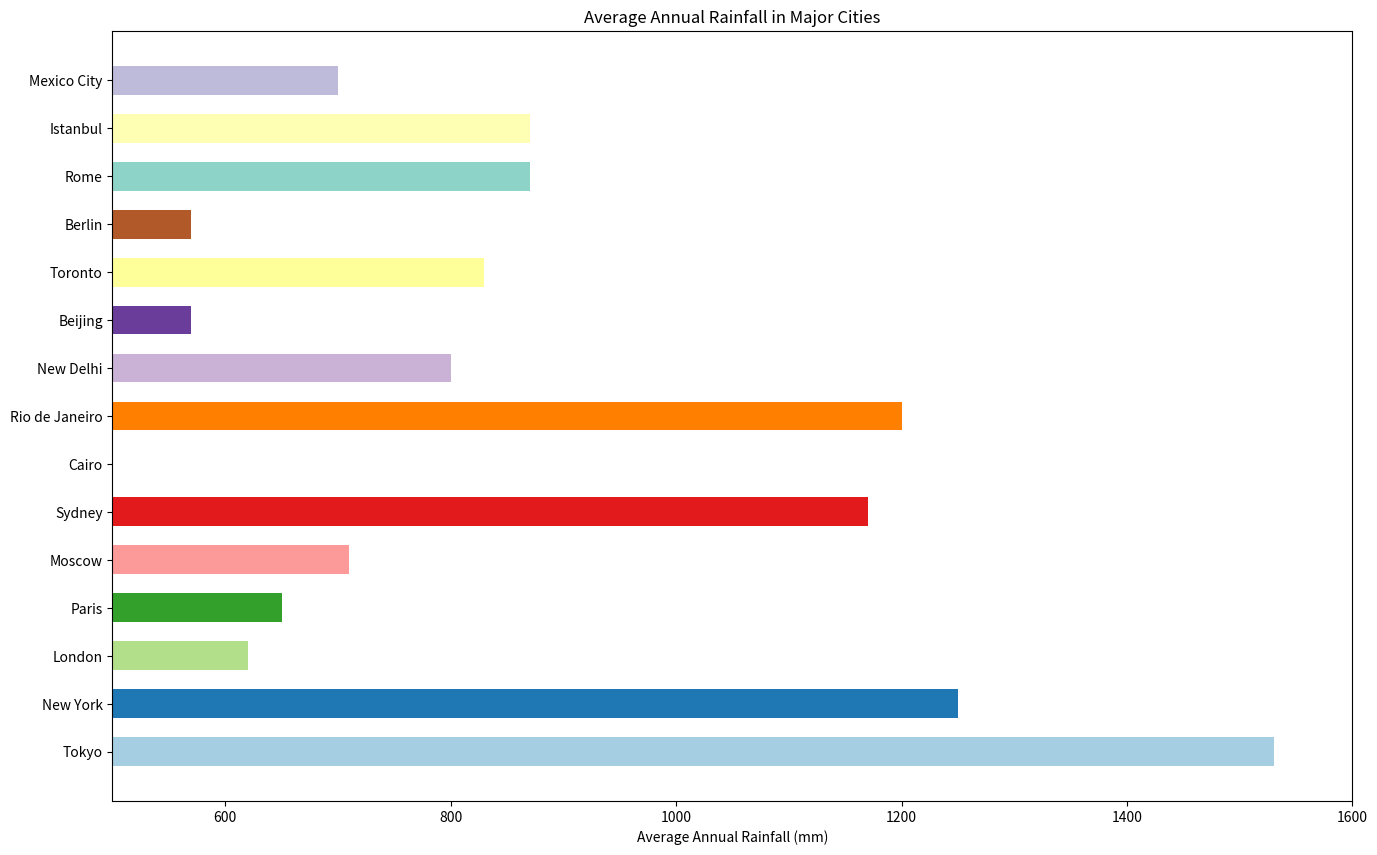

Python code for this plot:

import matplotlib.pyplot as plt

# Data for the chart
cities = [
    'Tokyo', 'New York', 'London', 'Paris', 'Moscow', 'Sydney', 
    'Cairo', 'Rio de Janeiro', 'New Delhi', 'Beijing', 
    'Toronto', 'Berlin', 'Rome', 'Istanbul', 'Mexico City'
]

average_rainfall = [
    1530, 1250, 620, 650, 710, 1170, 24, 1200, 800, 570, 
    830, 570, 870, 870, 700
]

# Color scheme
colors = [
    '#a6cee3', '#1f78b4', '#b2df8a', '#33a02c', '#fb9a99',
    '#e31a1c', '#fdbf6f', '#ff7f00', '#cab2d6', '#6a3d9a',
    '#ffff99', '#b15928', '#8dd3c7', '#ffffb3', '#bebada'
]

# Set the figure size for better clarity or visual appeal
plt.figure(figsize=(16, 10))

# Change the direction of the chart from vertical to horizontal
plt.barh(cities, average_rainfall, color=colors, height=0.6)

# Set y-axis limits to start from a specific value other than zero
plt.xlim(500, 1600)

# Add labels and title to the chart
plt.xlabel('Average Annual Rainfall (mm)')
plt.title('Average Annual Rainfall in Major Cities')

# Display the chart
plt.show()
